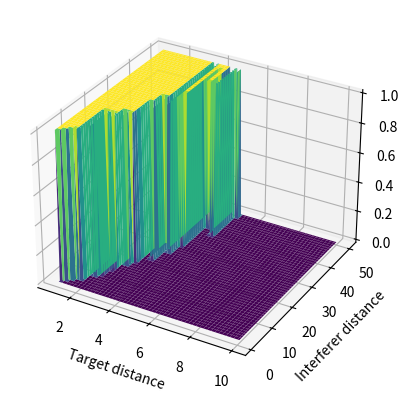

Here is the Python script that generated this plot:
import numpy as np
from matplotlib import pyplot as plt
import scipy.stats as stats

rho_c = 30  # [dBsm] Radar Cross Section
T = 10  # [dB] SRI threshold
# chi = 1 / 100  # spectrum collision probability
# rho = 1 / 10  # [vehicle/m] vehicle density
f = 76.5e9  # [Hz] center frequency
c = 3e8  # [m/s] speed of light
P0 = 10  # [dBm] transmit power to antenna
a = 2  # path loss exponent
Gt = 45  # [dBi] max Antenna gain

# Rician Channel model parameters
# see https://comyx.readthedocs.io/latest/_modules/comyx/fading/rician.html#Rician
K = 10  # Rician factor, i.e., ratio between the power of direct path and the power of scattered paths
sigma = np.sqrt(
    1 / 22
)  # The scale parameter, which is the standard deviation of the distribution.

omega = (2 * K + 2) * sigma**2
nu = np.sqrt((K / (1 + K)) * omega)


gamma1 = Gt**2 * (c / (2 * np.pi * f) ** 2)
gamma2 = rho_c / (4 * np.pi)


def get_channel(size):
    return stats.rice.rvs(nu / sigma, scale=sigma, size=size) ** 2


def interference(dist):
    return gamma1 * P0 * dist**-a


def signal(dist):
    return gamma1 * gamma2 * P0 * get_channel(dist.shape[0]) * dist ** (-2 * a)


def detection(S, I):
    return (S / I) > T


# static interferer at 200m distance
static_int = interference(40)

# Plotting
r = np.linspace(1, 10, 100)
i = np.linspace(1, 50, 100)
# i = np.linspace(0, 450, 900)
R, I = np.meshgrid(r, i)
# plt.plot(r, signal(r), label="Signal")
# plt.plot(r, interference(r), label="Interference")

# plt.plot(r, detection(signal(r), static_int), label="Detection")
# plt.legend(loc="upper left")

# plt.plot(r / i, detection(signal(r), interference(i)), label="Detection")
# plt.legend(loc="upper left")

# CS = plt.contour(R, I, detection(signal(R), interference(I)), levels=[0.1, 0.99])
# plt.clabel(CS, inline=1, fontsize=10)
#
# labels = ["0.1", "0.99"]
# for i in range(len(labels)):
#     CS.collections[i].set_label(labels[i])
#
# plt.legend(loc="upper left")
# plt.xlabel("Target distance")
# plt.ylabel("Interferer distance")

fig = plt.figure()
ax = fig.add_subplot(111, projection="3d")
ax.plot_surface(R, I, detection(signal(R), interference(I)), cmap="viridis")
ax.set_xlabel("Target distance")
ax.set_ylabel("Interferer distance")

plt.show()
